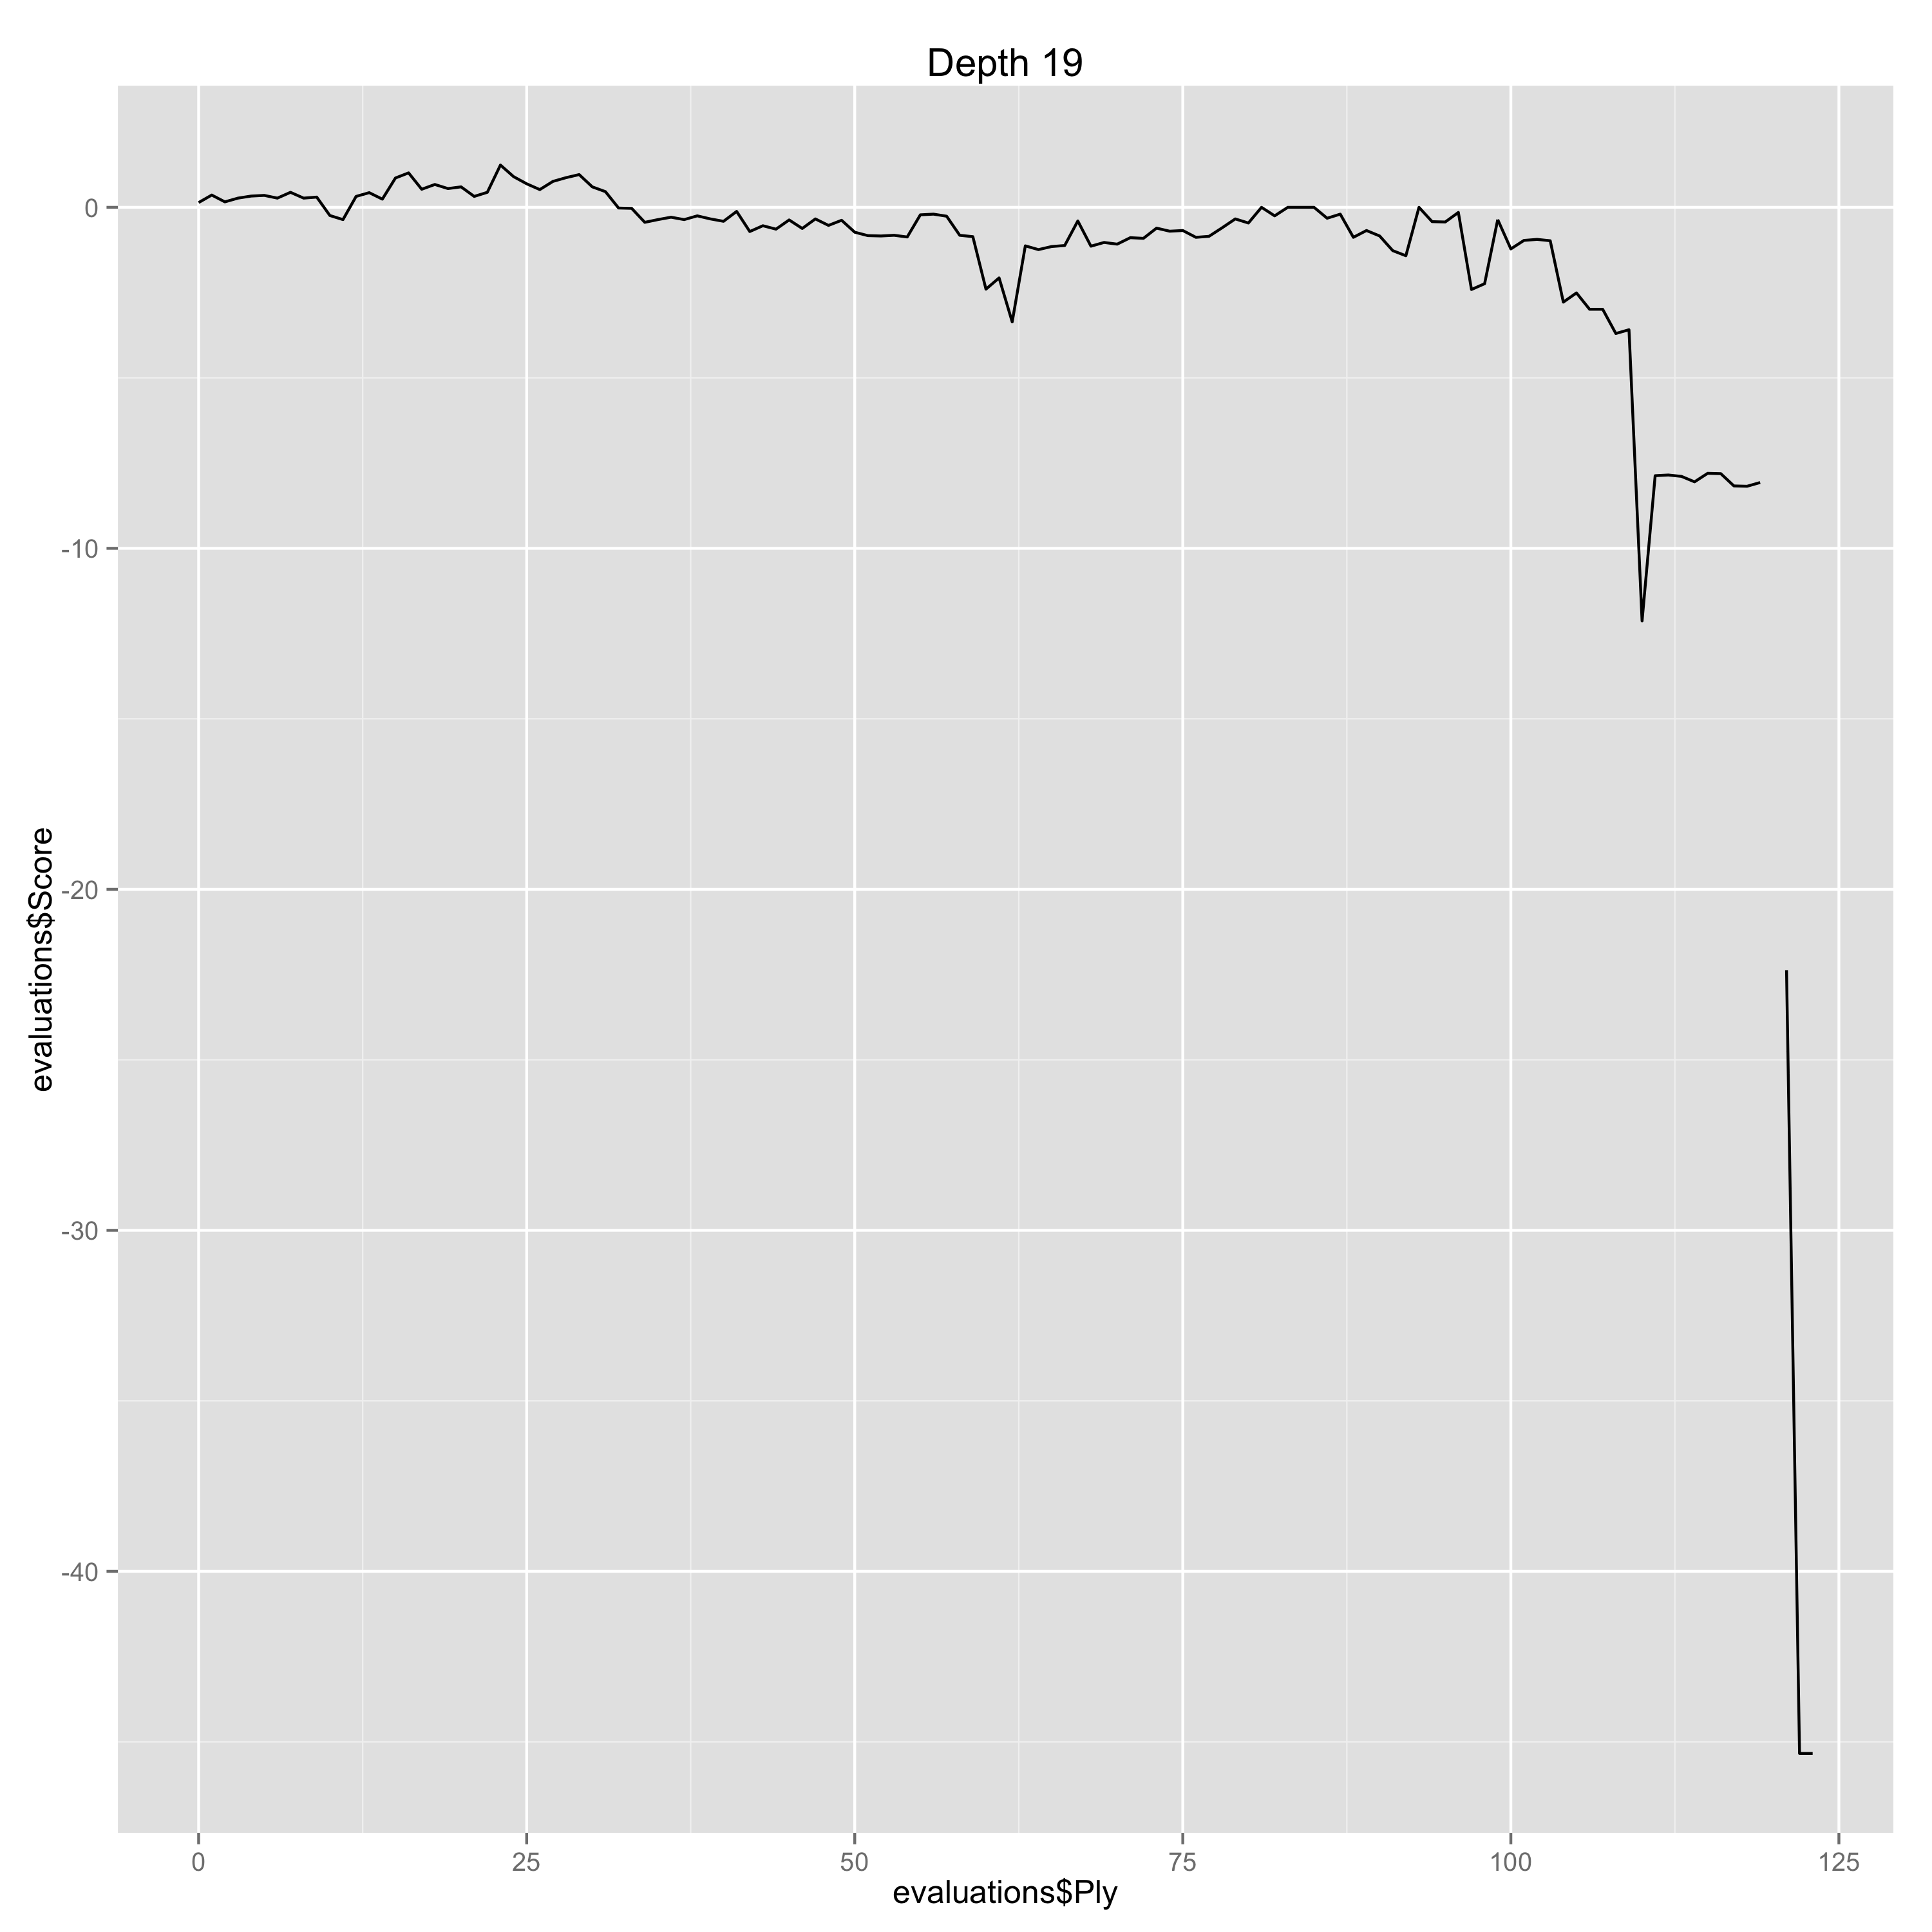

Source data for this figure (header and first rows):
Ply, Move, White, Black, Score, Eval, Comment
0, [1], d4, , 0.14, 0.14, 
1, [1], , d5, 0.36, -0.22, 
2, [2], Nf3, , 0.16, -0.2, 
3, [2], , c6, 0.27, -0.11, 
4, [3], Bf4, , 0.33, 0.06, 
5, [3], , Bf5, 0.35, -0.02, 
6, [4], e3, , 0.27, -0.08, 
7, [4], , Qb6, 0.44, -0.17, 
8, [5], Bd3, , 0.27, -0.17, 
9, [5], , Bxd3, 0.3, -0.03, 
10, [6], Qxd3, , -0.24, -0.54, 
11, [6], , Qxb2, -0.36, 0.12, 
12, [7], O-O, , 0.32, 0.68, 
13, [7], , e6, 0.43, -0.11, 
14, [8], c4, , 0.24, -0.19, 
15, [8], , Nf6, 0.86, -0.62, 
16, [9], Nbd2, , 1.01, 0.15, 
17, [9], , Qb6, 0.53, 0.48, 
18, [10], Rfb1, , 0.67, 0.14, 
19, [10], , Qa6, 0.55, 0.12, 
20, [11], Qb3, , 0.6, 0.05, 
21, [11], , b6, 0.32, 0.28, 
22, [12], a4, , 0.44, 0.12, 
23, [12], , Qa5, 1.24, -0.8, 
24, [13], Qc2, , 0.9, -0.34, 
25, [13], , dxc4, 0.69, 0.21, 
26, [14], e4, , 0.52, -0.17, 
27, [14], , c3, 0.76, -0.24, 
28, [15], Nc4, , 0.87, 0.11, 
29, [15], , Qa6, 0.96, -0.09, 
30, [16], Qxc3, , 0.6, -0.36, 
31, [16], , Be7, 0.46, 0.14, 
32, [17], Ncd2, , -0.02, -0.48, 
33, [17], , O-O, -0.03, 0.01, 
34, [18], Bxb8, , -0.44, -0.41, 
35, [18], , Raxb8, -0.36, -0.08, 
36, [19], Qxc6, , -0.29, 0.07, 
37, [19], , Rfc8, -0.36, 0.07, 
38, [20], Qb5, , -0.25, 0.11, 
39, [20], , Qb7, -0.34, 0.09, 
40, [21], Qd3, , -0.41, -0.07, 
41, [21], , Rc7, -0.12, -0.29, 
42, [22], Rc1, , -0.71, -0.59, 
43, [22], , Rbc8, -0.54, -0.17, 
44, [23], Rxc7, , -0.64, -0.1, 
45, [23], , Rxc7, -0.37, -0.27, 
46, [24], h3, , -0.62, -0.25, 
47, [24], , Qc8, -0.34, -0.28, 
48, [25], Qb5, , -0.53, -0.19, 
49, [25], , h6, -0.38, -0.15, 
50, [26], g3, , -0.73, -0.35, 
51, [26], , Rc2, -0.83, 0.1, 
52, [27], Kg2, , -0.84, -0.01, 
53, [27], , Qc3, -0.82, -0.02, 
54, [28], Rd1, , -0.87, -0.05, 
55, [28], , Qb4, -0.22, -0.65, 
56, [29], Rb1, , -0.2, 0.02, 
57, [29], , Qc3, -0.26, 0.06, 
58, [30], Rd1, , -0.82, -0.56, 
59, [30], , Rb2, -0.86, 0.04, 
... 64 more rows
